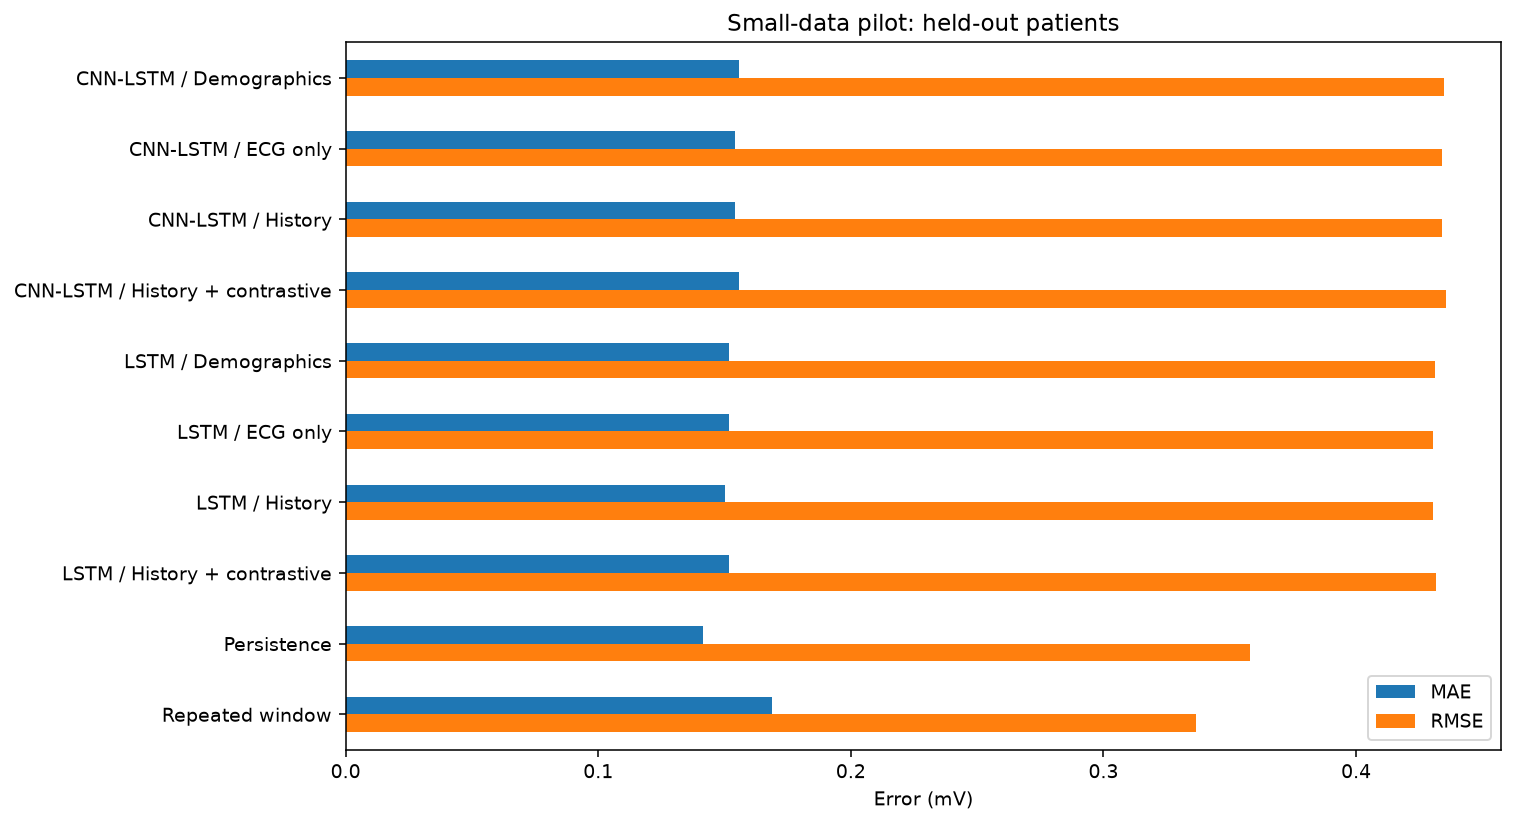

Values plotted in this chart, from the file beside it:
run, mae, rmse, mse, r2, pearson_mean, patient_macro_mae, n_test_records, n_test_patients, epochs, best_epoch, training_seconds, parameters
cnn_lstm_demographics, 0.1556, 0.4347, 0.189, 0.01265, 0.2024, 0.1528, 116, 100, 5, 5.0, 9.028, 785544
cnn_lstm_ecg_only, 0.1543, 0.4339, 0.1883, 0.01618, 0.2003, 0.1516, 116, 100, 5, 4.0, 9.075, 777192
cnn_lstm_patient_history, 0.1543, 0.4339, 0.1883, 0.01638, 0.2024, 0.1512, 116, 100, 5, 5.0, 8.764, 785736
cnn_lstm_patient_history_contrastive, 0.1557, 0.4356, 0.1897, 0.008725, 0.1785, 0.1528, 116, 100, 5, 5.0, 28.11, 785736
lstm_demographics, 0.1518, 0.4312, 0.186, 0.02843, 0.2737, 0.1484, 116, 100, 5, 5.0, 18.88, 733544
lstm_ecg_only, 0.1517, 0.4305, 0.1854, 0.03155, 0.283, 0.1484, 116, 100, 5, 4.0, 15.14, 725192
lstm_patient_history, 0.1501, 0.4306, 0.1854, 0.03138, 0.2888, 0.1467, 116, 100, 5, 5.0, 15.66, 733736
lstm_patient_history_contrastive, 0.1518, 0.4315, 0.1862, 0.02704, 0.2842, 0.1484, 116, 100, 5, 4.0, 47.4, 733736
persistence, 0.1415, 0.3581, 0.1283, 0.3299, 0.4422, 0.1297, 116, 100, 0, , 0.0, 0
repeat_window, 0.1686, 0.3367, 0.1134, 0.4078, 0.3649, 0.1615, 116, 100, 0, , 0.0, 0
